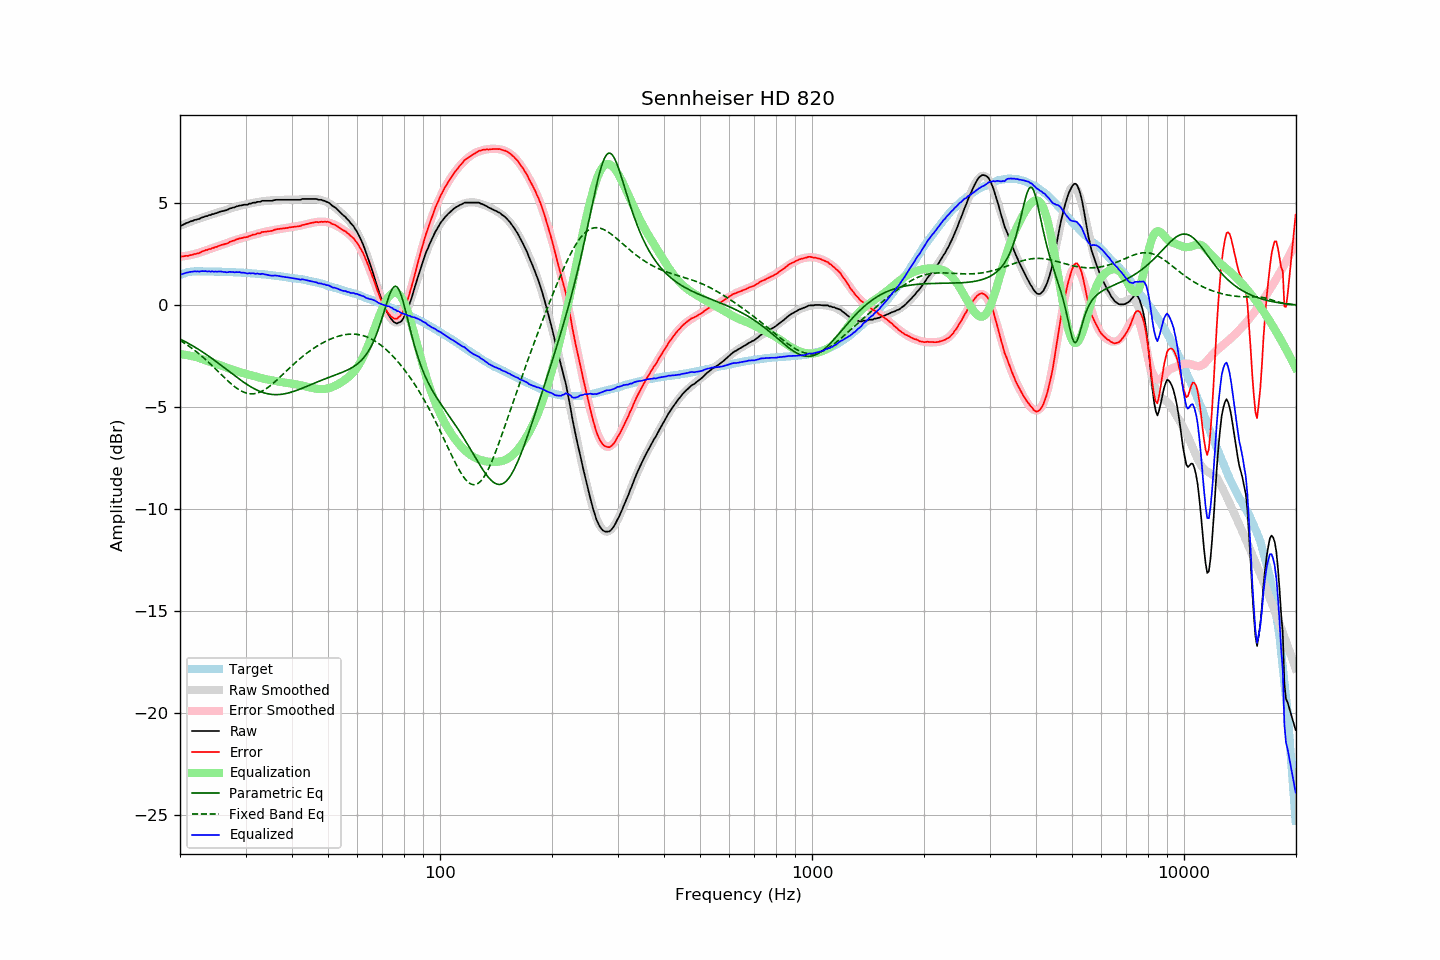

The file beside this chart, header and first rows:
frequency, raw, error, smoothed, error_smoothed, equalization, parametric_eq, fixed_band_eq, equalized_raw, equalized_smoothed, target
20.00, 3.91, 2.41, 3.90, 2.39, -2.39, -1.65, -1.72, 1.52, 1.52, 1.50
20.20, 3.92, 2.39, 3.94, 2.40, -2.40, -1.69, -1.76, 1.52, 1.54, 1.53
20.40, 3.96, 2.40, 3.97, 2.41, -2.41, -1.73, -1.81, 1.55, 1.56, 1.56
20.61, 4.00, 2.42, 4.00, 2.42, -2.42, -1.77, -1.86, 1.58, 1.58, 1.58
20.81, 4.04, 2.43, 4.03, 2.43, -2.43, -1.81, -1.92, 1.61, 1.60, 1.61
21.02, 4.06, 2.42, 4.06, 2.45, -2.45, -1.85, -1.97, 1.61, 1.61, 1.64
21.23, 4.10, 2.45, 4.09, 2.46, -2.46, -1.90, -2.02, 1.64, 1.63, 1.65
21.44, 4.13, 2.47, 4.12, 2.48, -2.48, -1.94, -2.08, 1.65, 1.64, 1.66
21.66, 4.15, 2.48, 4.15, 2.50, -2.50, -1.99, -2.14, 1.65, 1.65, 1.67
21.87, 4.19, 2.52, 4.18, 2.52, -2.52, -2.04, -2.20, 1.67, 1.66, 1.67
22.09, 4.20, 2.52, 4.21, 2.54, -2.54, -2.08, -2.26, 1.66, 1.67, 1.68
22.31, 4.23, 2.55, 4.23, 2.56, -2.56, -2.13, -2.32, 1.67, 1.68, 1.68
22.54, 4.24, 2.56, 4.26, 2.59, -2.59, -2.18, -2.39, 1.65, 1.68, 1.68
22.76, 4.29, 2.61, 4.29, 2.61, -2.61, -2.23, -2.46, 1.68, 1.68, 1.68
22.99, 4.32, 2.65, 4.31, 2.64, -2.64, -2.28, -2.52, 1.68, 1.68, 1.67
23.22, 4.34, 2.67, 4.34, 2.67, -2.67, -2.34, -2.59, 1.67, 1.67, 1.67
23.45, 4.38, 2.71, 4.37, 2.69, -2.69, -2.39, -2.66, 1.69, 1.67, 1.67
23.69, 4.38, 2.71, 4.39, 2.72, -2.72, -2.44, -2.73, 1.66, 1.67, 1.67
23.92, 4.43, 2.76, 4.42, 2.75, -2.75, -2.50, -2.81, 1.68, 1.67, 1.67
24.16, 4.43, 2.76, 4.44, 2.78, -2.78, -2.55, -2.88, 1.65, 1.66, 1.67
24.40, 4.48, 2.81, 4.47, 2.80, -2.80, -2.61, -2.96, 1.68, 1.66, 1.67
24.65, 4.48, 2.82, 4.49, 2.83, -2.83, -2.67, -3.03, 1.65, 1.66, 1.66
24.89, 4.52, 2.86, 4.52, 2.86, -2.86, -2.73, -3.11, 1.66, 1.66, 1.66
25.14, 4.53, 2.87, 4.54, 2.88, -2.88, -2.78, -3.19, 1.65, 1.66, 1.66
25.39, 4.57, 2.91, 4.56, 2.91, -2.91, -2.84, -3.27, 1.66, 1.66, 1.66
25.65, 4.60, 2.94, 4.59, 2.94, -2.94, -2.90, -3.34, 1.66, 1.65, 1.66
25.91, 4.62, 2.97, 4.61, 2.96, -2.96, -2.96, -3.42, 1.66, 1.65, 1.65
26.16, 4.63, 2.98, 4.64, 2.99, -2.99, -3.02, -3.50, 1.64, 1.65, 1.65
26.43, 4.66, 3.01, 4.67, 3.02, -3.02, -3.08, -3.57, 1.64, 1.65, 1.65
26.69, 4.67, 3.02, 4.69, 3.05, -3.05, -3.14, -3.65, 1.62, 1.64, 1.65
26.96, 4.71, 3.06, 4.72, 3.08, -3.08, -3.21, -3.72, 1.63, 1.64, 1.65
27.23, 4.76, 3.12, 4.75, 3.11, -3.11, -3.27, -3.79, 1.65, 1.64, 1.64
27.50, 4.77, 3.13, 4.77, 3.14, -3.14, -3.33, -3.86, 1.63, 1.63, 1.64
27.77, 4.80, 3.17, 4.79, 3.16, -3.16, -3.39, -3.93, 1.64, 1.63, 1.63
28.05, 4.81, 3.18, 4.82, 3.19, -3.19, -3.45, -3.99, 1.62, 1.63, 1.63
28.33, 4.85, 3.23, 4.84, 3.22, -3.22, -3.51, -4.05, 1.63, 1.62, 1.62
28.62, 4.87, 3.25, 4.86, 3.24, -3.24, -3.57, -4.10, 1.63, 1.62, 1.62
28.90, 4.90, 3.28, 4.88, 3.27, -3.27, -3.62, -4.15, 1.63, 1.61, 1.62
29.19, 4.90, 3.29, 4.90, 3.29, -3.29, -3.68, -4.20, 1.61, 1.61, 1.61
29.48, 4.92, 3.31, 4.92, 3.32, -3.32, -3.74, -4.23, 1.60, 1.60, 1.61
29.78, 4.94, 3.34, 4.94, 3.34, -3.34, -3.79, -4.27, 1.60, 1.60, 1.60
30.08, 4.94, 3.34, 4.95, 3.36, -3.36, -3.84, -4.30, 1.58, 1.59, 1.60
30.38, 4.94, 3.35, 4.97, 3.38, -3.38, -3.90, -4.32, 1.56, 1.59, 1.59
30.68, 4.99, 3.40, 4.99, 3.41, -3.41, -3.95, -4.33, 1.58, 1.58, 1.59
30.99, 4.99, 3.41, 5.00, 3.43, -3.43, -3.99, -4.34, 1.56, 1.58, 1.58
31.30, 5.03, 3.46, 5.02, 3.45, -3.45, -4.04, -4.34, 1.58, 1.57, 1.57
31.61, 5.04, 3.47, 5.04, 3.47, -3.47, -4.08, -4.33, 1.57, 1.56, 1.57
31.93, 5.04, 3.48, 5.05, 3.49, -3.49, -4.12, -4.32, 1.55, 1.56, 1.56
32.24, 5.08, 3.53, 5.06, 3.51, -3.51, -4.16, -4.30, 1.57, 1.55, 1.55
32.57, 5.08, 3.53, 5.08, 3.53, -3.53, -4.19, -4.28, 1.55, 1.54, 1.55
32.89, 5.08, 3.54, 5.09, 3.55, -3.55, -4.23, -4.25, 1.53, 1.54, 1.54
33.22, 5.13, 3.60, 5.10, 3.57, -3.57, -4.26, -4.21, 1.56, 1.53, 1.53
33.55, 5.13, 3.60, 5.11, 3.59, -3.59, -4.28, -4.17, 1.54, 1.52, 1.53
33.89, 5.13, 3.61, 5.12, 3.61, -3.61, -4.31, -4.12, 1.52, 1.51, 1.52
34.23, 5.13, 3.62, 5.13, 3.63, -3.63, -4.33, -4.07, 1.50, 1.50, 1.51
34.57, 5.13, 3.63, 5.14, 3.64, -3.64, -4.34, -4.01, 1.49, 1.50, 1.50
34.92, 5.13, 3.64, 5.15, 3.66, -3.66, -4.36, -3.95, 1.47, 1.49, 1.49
35.27, 5.13, 3.65, 5.15, 3.68, -3.68, -4.37, -3.89, 1.45, 1.48, 1.48
35.62, 5.15, 3.68, 5.16, 3.69, -3.69, -4.37, -3.82, 1.46, 1.47, 1.47
35.97, 5.17, 3.71, 5.16, 3.70, -3.70, -4.38, -3.75, 1.47, 1.46, 1.46
... 635 more rows
